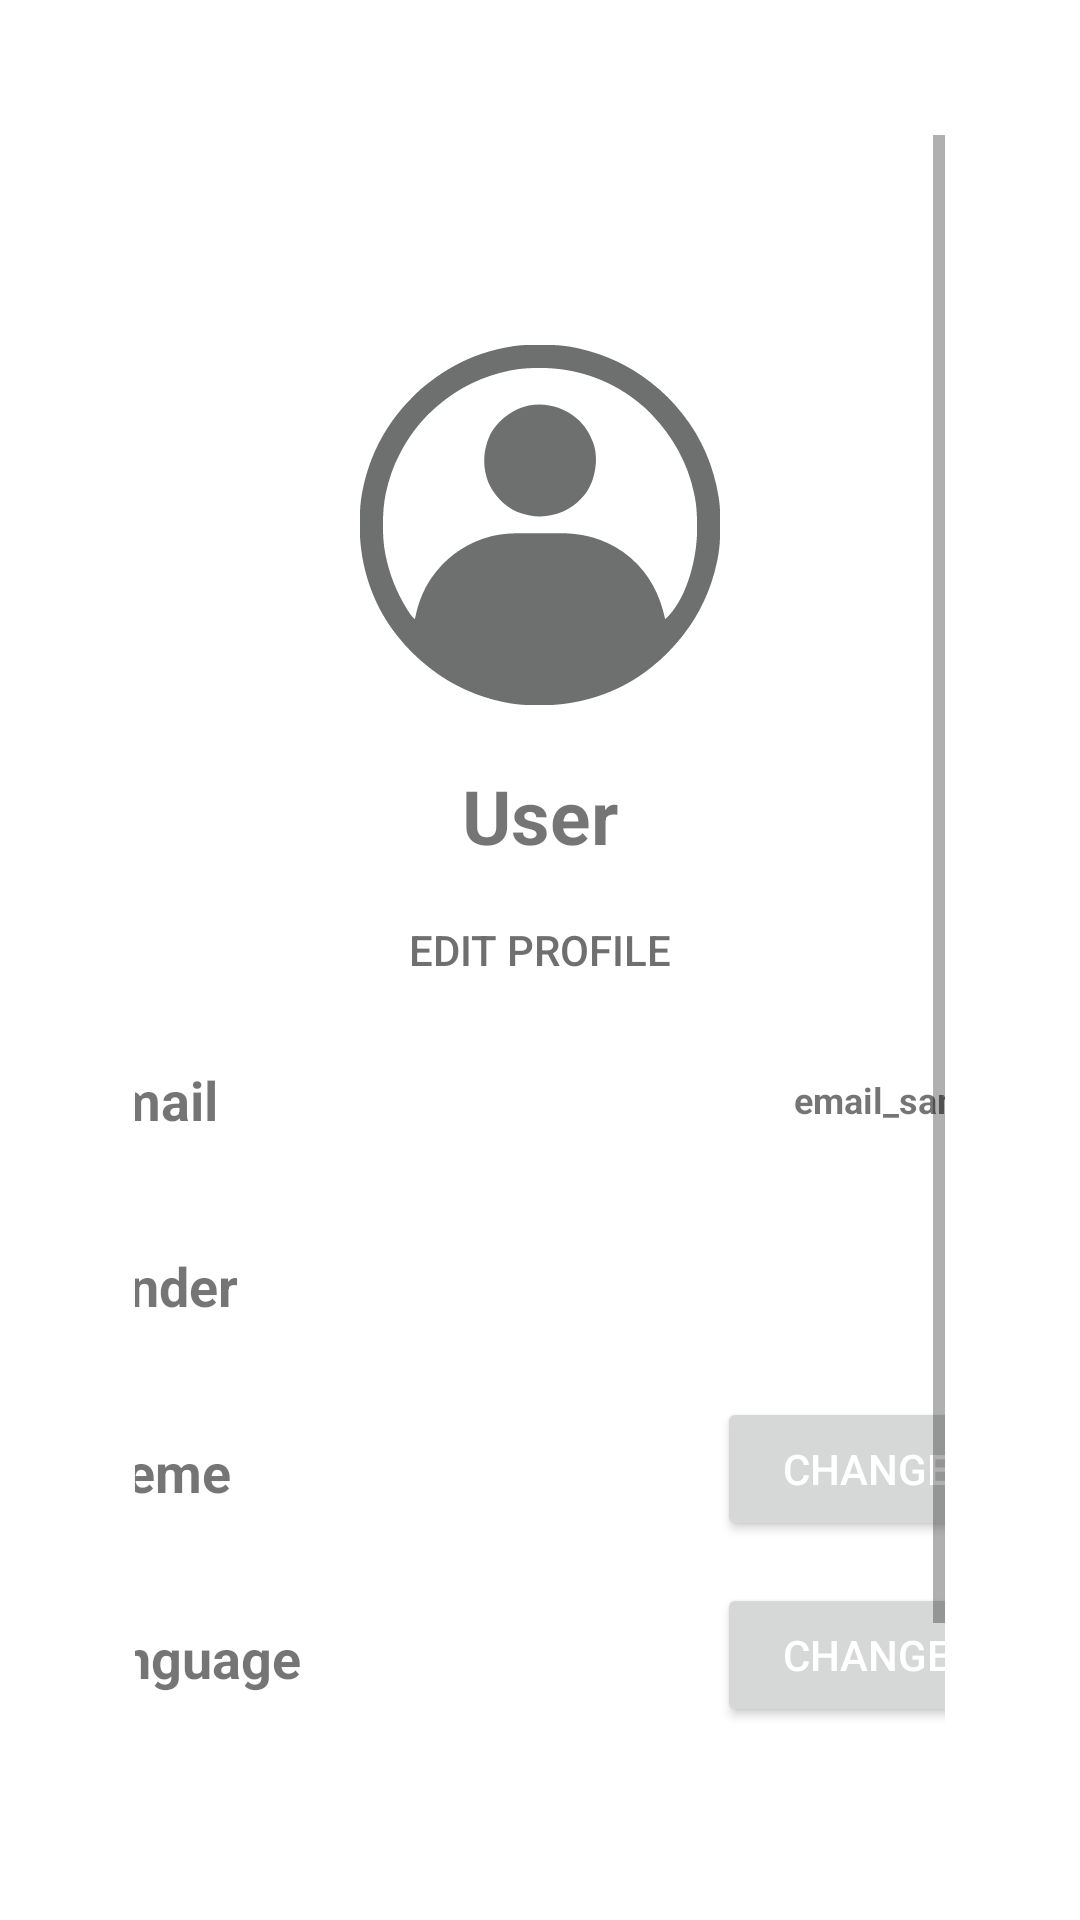

Layout XML and referenced resources for this Android screen:
<!-- AndroidManifest.xml: application theme Theme.DocaFit_App -->
<!-- res/layout/frag_profile.xml -->
<ScrollView xmlns:android="http://schemas.android.com/apk/res/android"
    android:layout_width="match_parent"
    android:layout_height="match_parent"
    android:padding="45dp">

    <LinearLayout
        android:layout_width="match_parent"
        android:layout_height="wrap_content"
        android:orientation="vertical"
        android:padding="0dp"
        android:gravity="center_horizontal">

        <ImageView
            android:layout_marginTop="70dp"
            android:id="@+id/profileImageView"
            android:layout_width="120dp"
            android:layout_height="120dp"
            android:src="@drawable/ic_default_profile"
            android:contentDescription="@string/profile_picture_desc"
            android:layout_marginBottom="20dp"
            android:scaleType="centerCrop" />

        <TextView
            android:id="@+id/username"
            android:layout_width="wrap_content"
            android:layout_height="wrap_content"
            android:layout_marginBottom="8dp"
            android:gravity="end"
            android:text="@string/user_label"
            android:textSize="25sp"
            android:textStyle="bold" />

        <Button
            android:id="@+id/edit_profile_button"
            android:layout_width="300dp"
            android:layout_height="40dp"
            android:text="@string/edit_profile"
            android:textColor="@color/gray"
            android:background="@android:color/transparent"
            android:layout_marginBottom="5dp"/>

        <LinearLayout
            android:layout_width="350dp"
            android:layout_height="50dp"
            android:layout_marginBottom="12dp"
            android:gravity="center_vertical"
            android:orientation="horizontal"
            android:paddingStart="16dp"
            android:paddingEnd="16dp">

            <TextView
                android:id="@+id/emailText"
                android:layout_width="0dp"
                android:layout_height="wrap_content"
                android:layout_weight="1"
                android:text="@string/email_hint"
                android:textSize="18sp"
                android:textStyle="bold" />

            <TextView
                android:id="@+id/email"
                android:layout_width="0dp"
                android:layout_height="wrap_content"
                android:layout_weight="1"
                android:gravity="end"
                android:text="email_sample"
                android:textSize="12sp"
                android:textStyle="bold" />
        </LinearLayout>

        <LinearLayout
            android:layout_width="350dp"
            android:layout_height="50dp"
            android:layout_marginBottom="12dp"
            android:orientation="horizontal"
            android:paddingStart="16dp"
            android:paddingEnd="16dp"
            android:gravity="center_vertical">

            <TextView
                android:id="@+id/genderText"
                android:layout_width="0dp"
                android:layout_height="wrap_content"
                android:layout_weight="1"
                android:text="@string/gender_text"
                android:textSize="18sp"
                android:textStyle="bold" />

            <TextView
                android:id="@+id/gender"
                android:layout_width="0dp"
                android:layout_height="wrap_content"
                android:layout_weight="1"
                android:gravity="end"
                android:text=""
                android:textSize="18sp"
                android:textStyle="bold" />
        </LinearLayout>

        <LinearLayout
            android:layout_width="350dp"
            android:layout_height="50dp"
            android:layout_marginBottom="12dp"
            android:orientation="horizontal"
            android:paddingStart="16dp"
            android:paddingEnd="16dp"
            android:gravity="center_vertical">

            <TextView
                android:id="@+id/currentThemeTextView"
                android:layout_width="0dp"
                android:layout_height="wrap_content"
                android:layout_weight="1"
                android:text="@string/theme_label"
                android:textSize="18sp"
                android:textStyle="bold" />

            <Button
                android:id="@+id/themeToggleButton"
                android:layout_width="100dp"
                android:layout_height="wrap_content"
                android:gravity="center"
                android:text="@string/change_button"
                android:textColor="@color/button_text"
                android:layout_gravity="end" />
        </LinearLayout>

        <LinearLayout
            android:layout_width="350dp"
            android:layout_height="50dp"
            android:layout_marginBottom="12dp"
            android:orientation="horizontal"
            android:paddingStart="16dp"
            android:paddingEnd="16dp"
            android:gravity="center_vertical">

            <TextView
                android:id="@+id/currentlanguageTextView"
                android:layout_width="0dp"
                android:layout_height="wrap_content"
                android:layout_weight="1"
                android:text="@string/language_label"
                android:textSize="18sp"
                android:textStyle="bold" />

            <Button
                android:id="@+id/languageToggleButton"
                android:layout_width="100dp"
                android:layout_height="wrap_content"
                android:gravity="center"
                android:text="@string/change_button"
                android:textColor="@color/button_text"
                android:layout_gravity="end" />
        </LinearLayout>

        <Button
            android:id="@+id/logoutButton"
            android:layout_width="175dp"
            android:layout_height="wrap_content"
            android:text="@string/logout"
            android:layout_marginTop="16dp"
            android:textColor="@color/button_text"/>

        <Button
            android:id="@+id/deleteAccountButton"
            android:layout_width="175dp"
            android:layout_height="wrap_content"
            android:text="@string/delete_account"
            android:gravity="center"
            android:layout_marginTop="8dp"
            android:textColor="@color/button_text"/>

    </LinearLayout>

</ScrollView>
<!-- resources referenced by this layout -->
<resources>
  <color name="button_text">#FFFFFF</color>
  <color name="gray">#6F6F6F</color>
  <!-- drawable ic_default_profile: vector/xml drawable (drawable, 3988 chars, omitted) -->
  <string name="change_button">Change</string>
  <string name="delete_account">Delete Account</string>
  <string name="edit_profile">Edit Profile</string>
  <string name="email_hint">E-mail</string>
  <string name="gender_text">Gender</string>
  <string name="language_label">Language</string>
  <string name="logout">Log Out</string>
  <string name="profile_picture_desc">Profile Picture</string>
  <string name="theme_label">Theme</string>
  <string name="user_label">User</string>
  <style name="Theme.DocaFit_App" parent="Theme.MaterialComponents.DayNight.DarkActionBar">
          
          <item name="colorPrimary">@color/red</item>
          <item name="colorPrimaryVariant">@color/red</item>
          <item name="colorOnPrimary">@color/white</item>
          
          <item name="colorSecondary">@color/teal_200</item>
          <item name="colorSecondaryVariant">@color/teal_700</item>
          <item name="colorOnSecondary">@color/black</item>
          
          <item name="android:statusBarColor">?attr/colorPrimaryVariant</item>
          
  
      </style>
  <color name="red">#C10505</color>
  <color name="white">#FFFFFFFF</color>
  <color name="teal_200">#FF03DAC5</color>
  <color name="teal_700">#FF018786</color>
  <color name="black">#FF000000</color>
</resources>
